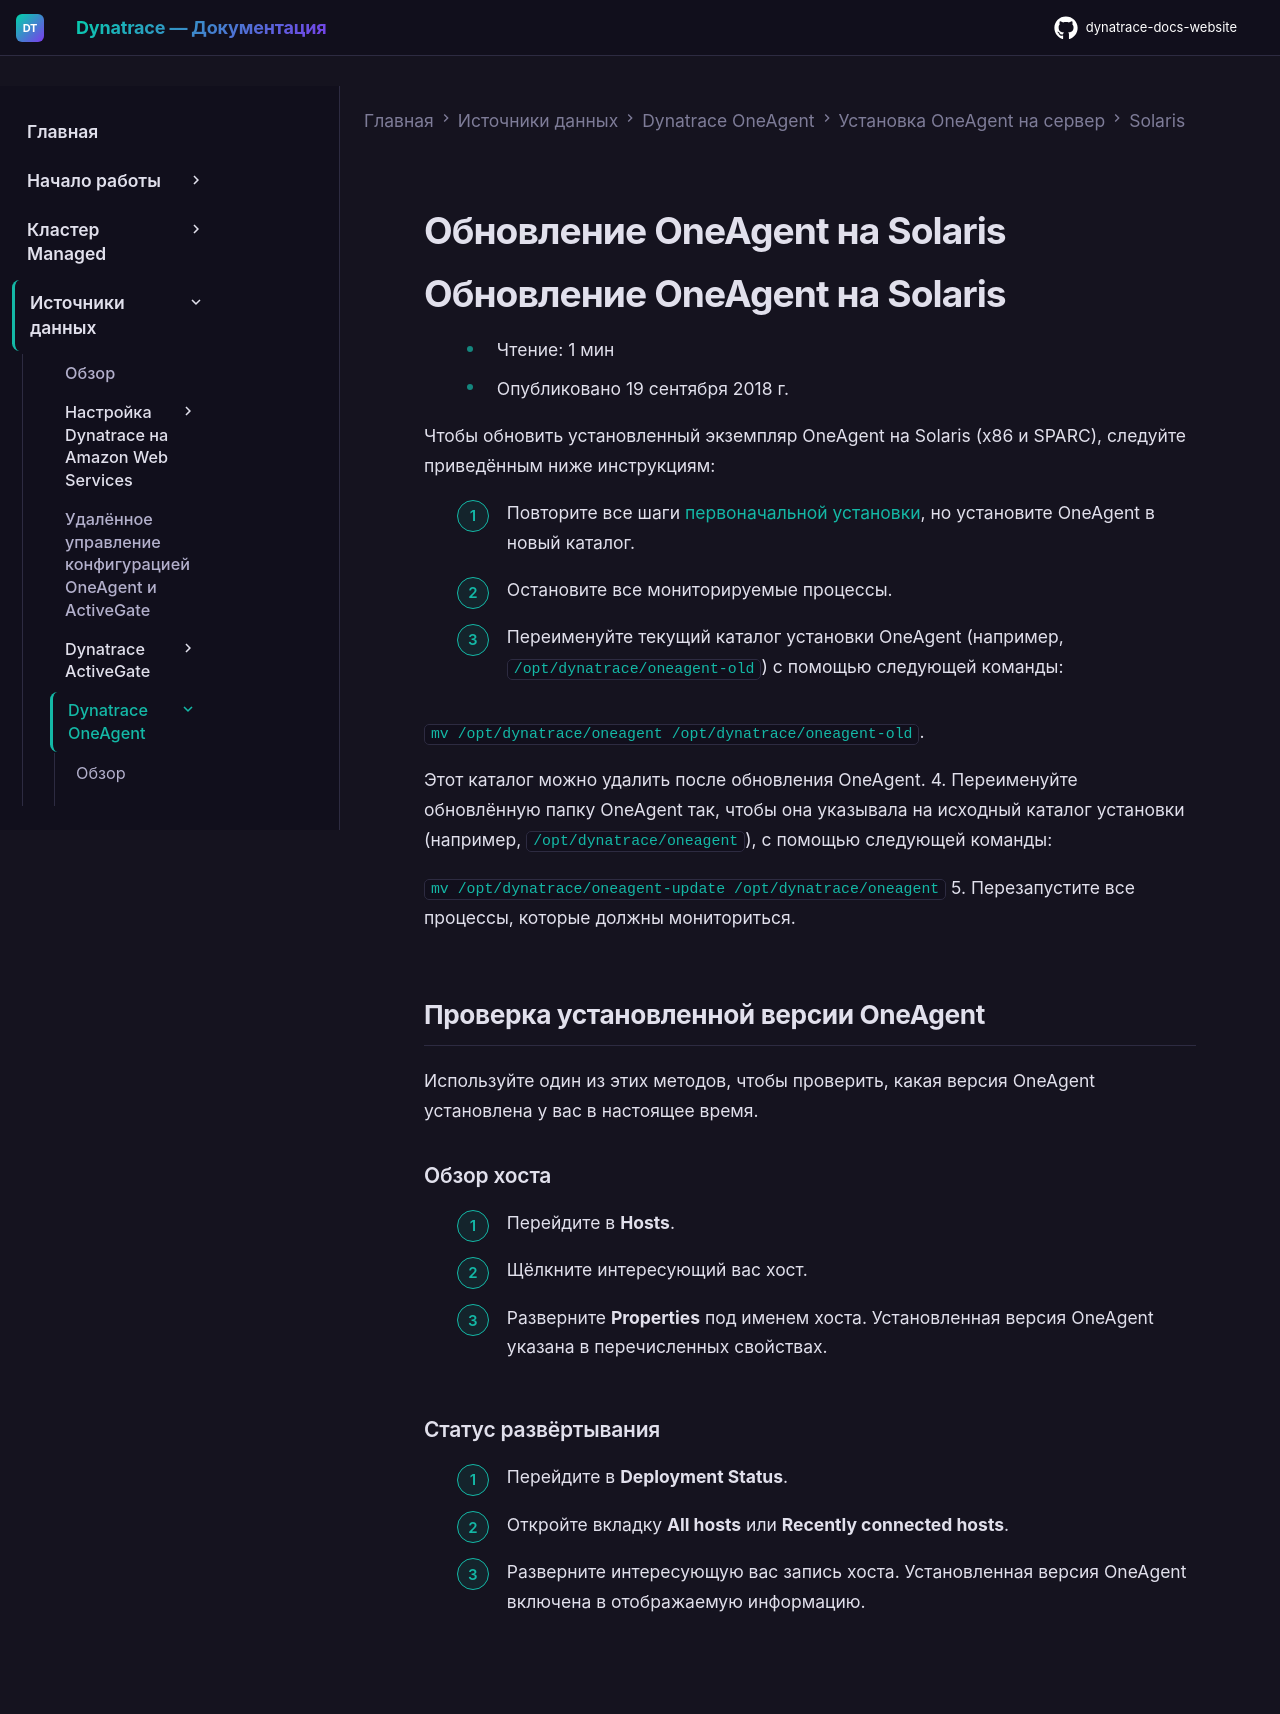

repository: Yerkebulan-Ardabayev/dynatrace-docs-website · page: managed-ru/ingest-from/dynatrace-oneagent/installation-and-operation/solaris/update-oneagent-on-solaris/index.html · generator: mkdocs

---
title: Обновление OneAgent на Solaris
source: https://docs.dynatrace.com/managed/ingest-from/dynatrace-oneagent/installation-and-operation/solaris/update-oneagent-on-solaris
scraped: 2026-05-12T11:09:46.871186
---

# Обновление OneAgent на Solaris

# Обновление OneAgent на Solaris

* Чтение: 1 мин
* Опубликовано 19 сентября 2018 г.

Чтобы обновить установленный экземпляр OneAgent на Solaris (x86 и SPARC), следуйте приведённым ниже инструкциям:

1. Повторите все шаги [первоначальной установки](/managed/ingest-from/dynatrace-oneagent/installation-and-operation/solaris/install-oneagent-on-solaris "Узнайте, как настроить Dynatrace для мониторинга приложений различных технологий, работающих на Solaris (x86 и SPARC)."), но установите OneAgent в новый каталог.
2. Остановите все мониторируемые процессы.
3. Переименуйте текущий каталог установки OneAgent (например, `/opt/dynatrace/oneagent-old`) с помощью следующей команды:

   `mv /opt/dynatrace/oneagent /opt/dynatrace/oneagent-old`.

   Этот каталог можно удалить после обновления OneAgent.
4. Переименуйте обновлённую папку OneAgent так, чтобы она указывала на исходный каталог установки (например, `/opt/dynatrace/oneagent`), с помощью следующей команды:

   `mv /opt/dynatrace/oneagent-update /opt/dynatrace/oneagent`
5. Перезапустите все процессы, которые должны мониториться.

## Проверка установленной версии OneAgent

Используйте один из этих методов, чтобы проверить, какая версия OneAgent установлена у вас в настоящее время.

### Обзор хоста

1. Перейдите в **Hosts**.
2. Щёлкните интересующий вас хост.
3. Разверните **Properties** под именем хоста. Установленная версия OneAgent указана в перечисленных свойствах.

### Статус развёртывания

1. Перейдите в **Deployment Status**.
2. Откройте вкладку **All hosts** или **Recently connected hosts**.
3. Разверните интересующую вас запись хоста. Установленная версия OneAgent включена в отображаемую информацию.
